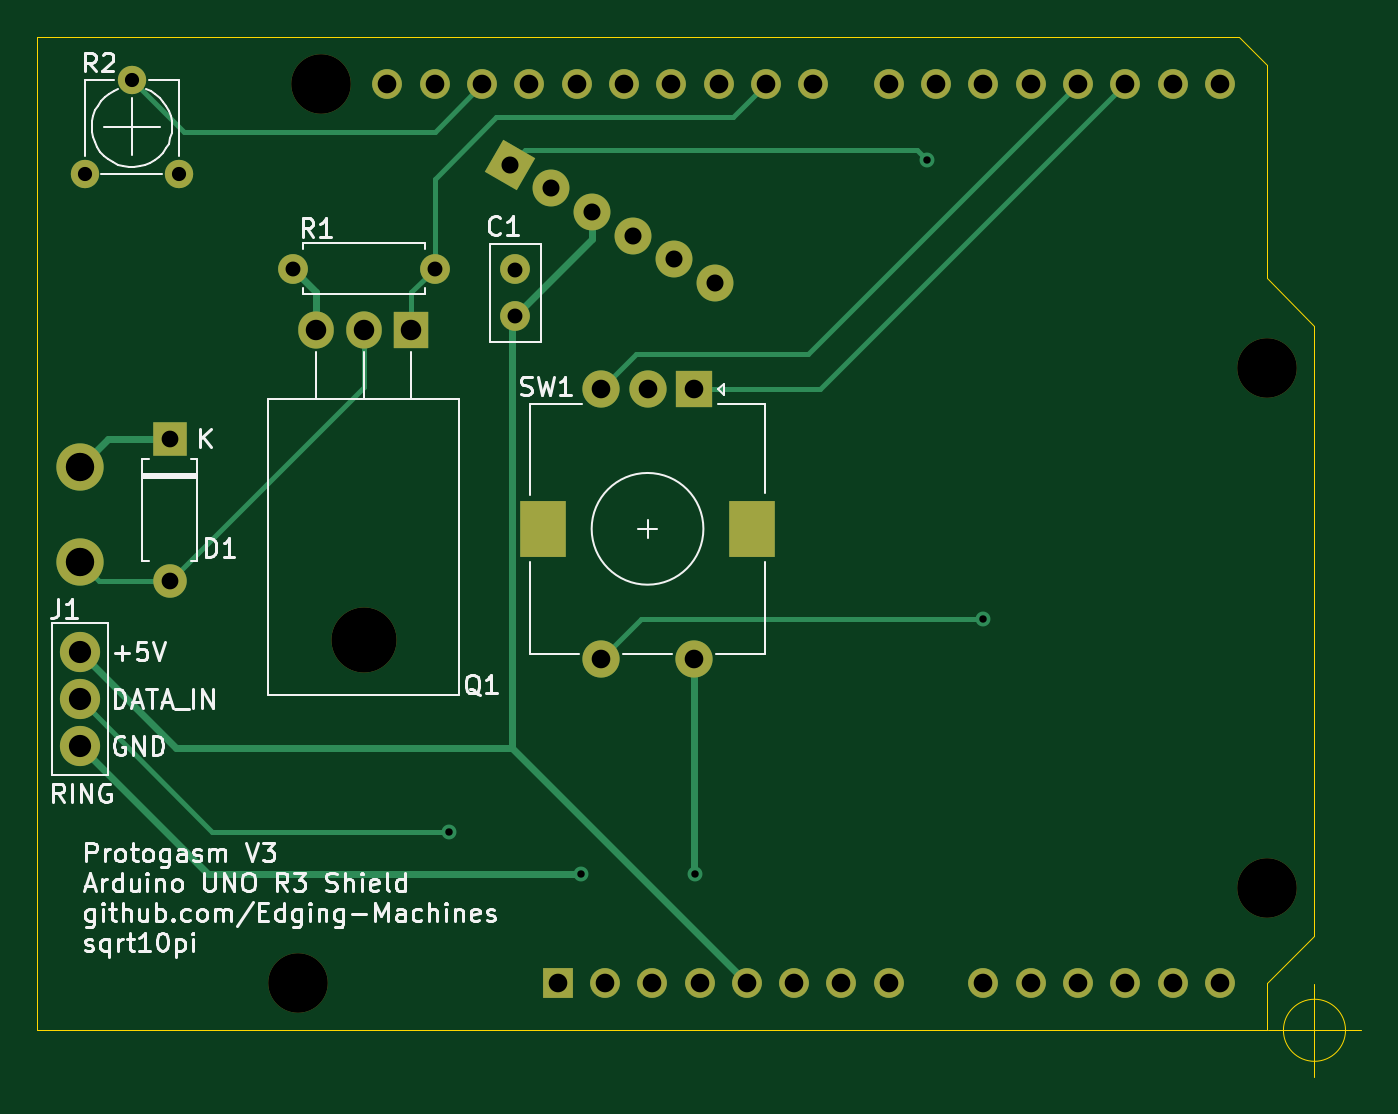
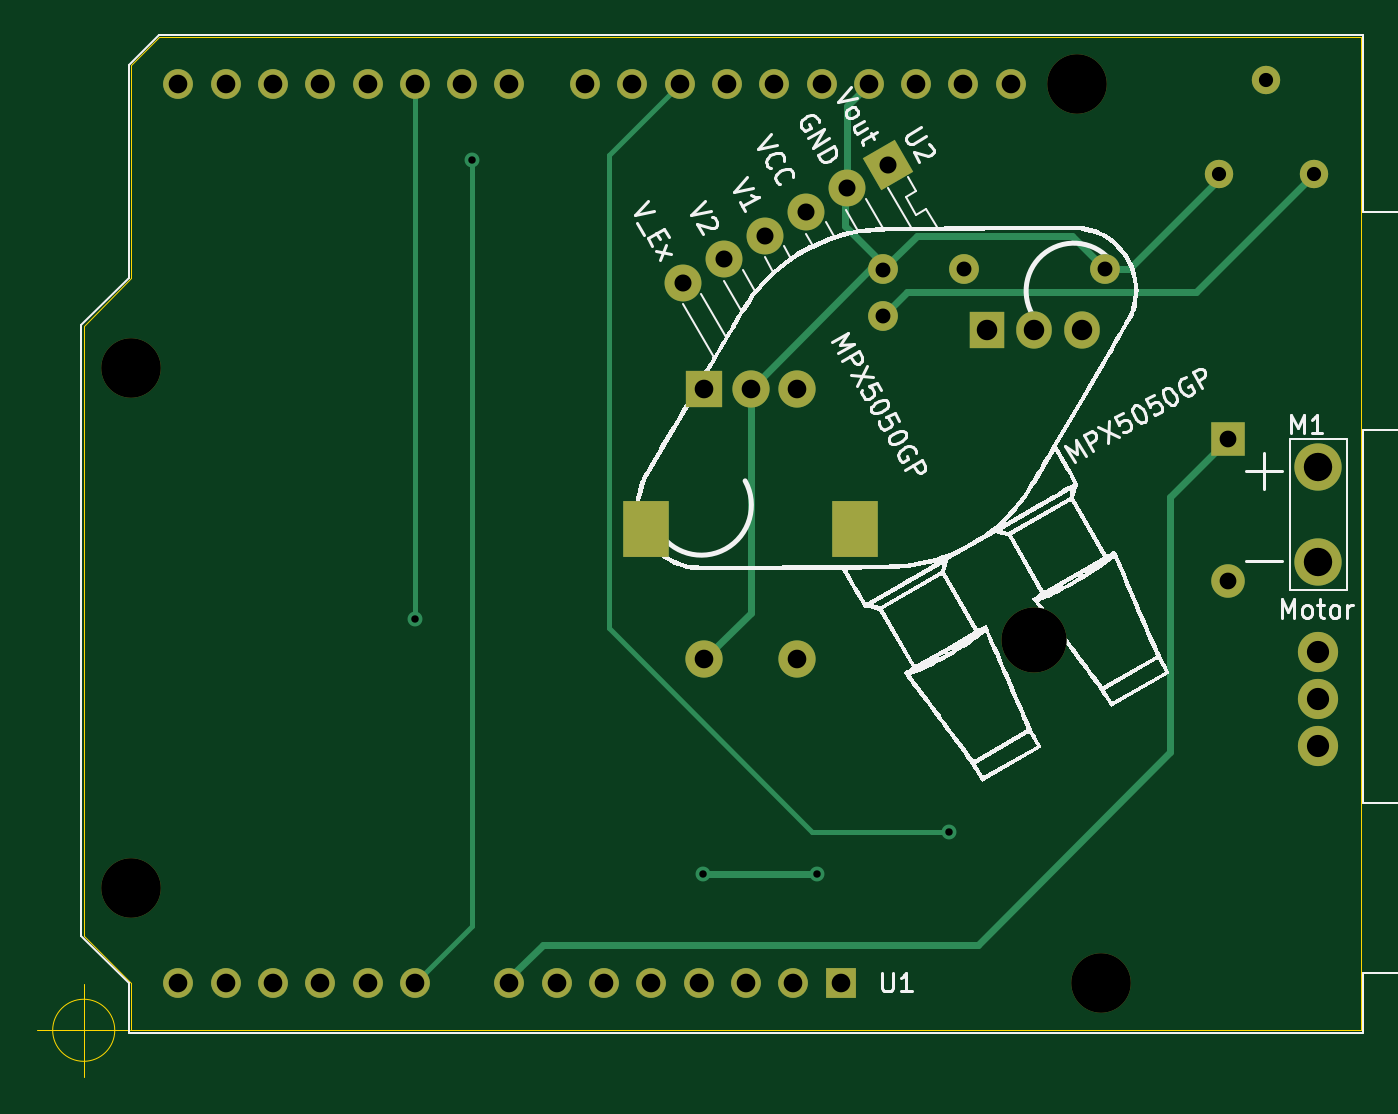
Circuit board: 11 layer files. Board 71.1 x 55.8 mm.
- bottom_copper: Protogasm-Board-V3-B_Cu.gbr (7514 bytes)
- bottom_mask: Protogasm-Board-V3-B_Mask.gbr (3008 bytes)
- paste: Protogasm-Board-V3-B_Paste.gbr (529 bytes)
- bottom_silk: Protogasm-Board-V3-B_Silkscreen.gbr (37869 bytes)
- outline: Protogasm-Board-V3-Edge_Cuts.gbr (1048 bytes)
- top_copper: Protogasm-Board-V3-F_Cu.gbr (7946 bytes)
- top_mask: Protogasm-Board-V3-F_Mask.gbr (3008 bytes)
- paste: Protogasm-Board-V3-F_Paste.gbr (529 bytes)
- top_silk: Protogasm-Board-V3-F_Silkscreen.gbr (29486 bytes)
- drill: Protogasm-Board-V3-NPTH.drl (513 bytes)
- drill: Protogasm-Board-V3-PTH.drl (1729 bytes)

=== bottom_copper: Protogasm-Board-V3-B_Cu.gbr (7514 bytes, source omitted) ===
=== bottom_mask: Protogasm-Board-V3-B_Mask.gbr ===
%TF.GenerationSoftware,KiCad,Pcbnew,6.0.1-79c1e3a40b~116~ubuntu20.04.1*%
%TF.CreationDate,2022-01-30T00:58:34-05:00*%
%TF.ProjectId,Protogasm-Board-V2,50726f74-6f67-4617-936d-2d426f617264,rev?*%
%TF.SameCoordinates,PX68290a0PY76b1be0*%
%TF.FileFunction,Soldermask,Bot*%
%TF.FilePolarity,Negative*%
%FSLAX46Y46*%
G04 Gerber Fmt 4.6, Leading zero omitted, Abs format (unit mm)*
G04 Created by KiCad (PCBNEW 6.0.1-79c1e3a40b~116~ubuntu20.04.1) date 2022-01-30 00:58:34*
%MOMM*%
%LPD*%
G01*
G04 APERTURE LIST*
G04 Aperture macros list*
%AMRotRect*
0 Rectangle, with rotation*
0 The origin of the aperture is its center*
0 $1 length*
0 $2 width*
0 $3 Rotation angle, in degrees counterclockwise*
0 Add horizontal line*
21,1,$1,$2,0,0,$3*%
G04 Aperture macros list end*
%ADD10C,1.981200*%
%ADD11RotRect,1.981200X1.981200X240.000000*%
%ADD12C,1.600000*%
%ADD13O,1.600000X1.600000*%
%ADD14R,2.000000X2.000000*%
%ADD15C,2.000000*%
%ADD16R,2.500000X3.000000*%
%ADD17O,3.500000X3.500000*%
%ADD18R,1.905000X2.000000*%
%ADD19O,1.905000X2.000000*%
%ADD20C,2.159000*%
%ADD21R,1.800000X1.800000*%
%ADD22O,1.800000X1.800000*%
%ADD23C,1.524000*%
%ADD24C,2.540000*%
%ADD25R,1.600000X1.600000*%
%ADD26C,3.200000*%
G04 APERTURE END LIST*
D10*
%TO.C,U2*%
X36398523Y40132000D03*
X34198818Y41402000D03*
X31999114Y42672000D03*
X29799409Y43942000D03*
X27599705Y45212000D03*
D11*
X25400000Y46482000D03*
%TD*%
D12*
%TO.C,R1*%
X21336000Y40894000D03*
D13*
X13716000Y40894000D03*
%TD*%
D14*
%TO.C,SW1*%
X35266000Y34428000D03*
D15*
X30266000Y34428000D03*
X32766000Y34428000D03*
D16*
X38366000Y26928000D03*
X27166000Y26928000D03*
D15*
X35266000Y19928000D03*
X30266000Y19928000D03*
%TD*%
D12*
%TO.C,C1*%
X25654000Y38354000D03*
X25654000Y40854000D03*
%TD*%
D17*
%TO.C,Q1*%
X17526000Y20932000D03*
D18*
X20066000Y37592000D03*
D19*
X17526000Y37592000D03*
X14986000Y37592000D03*
%TD*%
D20*
%TO.C,J1*%
X2286000Y20320000D03*
X2286000Y17780000D03*
X2286000Y15240000D03*
%TD*%
D21*
%TO.C,D1*%
X7112000Y31750000D03*
D22*
X7112000Y24130000D03*
%TD*%
D23*
%TO.C,R2*%
X2540000Y45974000D03*
X5080000Y51054000D03*
X7620000Y45974000D03*
%TD*%
D24*
%TO.C,M1*%
X2286000Y30226000D03*
X2286000Y25146000D03*
%TD*%
D13*
%TO.C,U1*%
X18800000Y50800000D03*
X21340000Y50800000D03*
X23880000Y50800000D03*
X26420000Y50800000D03*
X28960000Y50800000D03*
X31500000Y50800000D03*
X34040000Y50800000D03*
X36580000Y50800000D03*
X39120000Y50800000D03*
X41660000Y50800000D03*
X45720000Y50800000D03*
X48260000Y50800000D03*
X50800000Y50800000D03*
X53340000Y50800000D03*
X55880000Y50800000D03*
X58420000Y50800000D03*
X60960000Y50800000D03*
X63500000Y50800000D03*
X63500000Y2540000D03*
X60960000Y2540000D03*
X58420000Y2540000D03*
X55880000Y2540000D03*
X53340000Y2540000D03*
X50800000Y2540000D03*
X45720000Y2540000D03*
X43180000Y2540000D03*
X40640000Y2540000D03*
X38100000Y2540000D03*
X35560000Y2540000D03*
X33020000Y2540000D03*
X30480000Y2540000D03*
D25*
X27940000Y2540000D03*
D26*
X66040000Y35560000D03*
X13970000Y2540000D03*
X66040000Y7620000D03*
X15240000Y50800000D03*
%TD*%
M02*

=== paste: Protogasm-Board-V3-B_Paste.gbr ===
%TF.GenerationSoftware,KiCad,Pcbnew,6.0.1-79c1e3a40b~116~ubuntu20.04.1*%
%TF.CreationDate,2022-01-30T00:58:34-05:00*%
%TF.ProjectId,Protogasm-Board-V2,50726f74-6f67-4617-936d-2d426f617264,rev?*%
%TF.SameCoordinates,PX68290a0PY76b1be0*%
%TF.FileFunction,Paste,Bot*%
%TF.FilePolarity,Positive*%
%FSLAX46Y46*%
G04 Gerber Fmt 4.6, Leading zero omitted, Abs format (unit mm)*
G04 Created by KiCad (PCBNEW 6.0.1-79c1e3a40b~116~ubuntu20.04.1) date 2022-01-30 00:58:34*
%MOMM*%
%LPD*%
G01*
G04 APERTURE LIST*
G04 APERTURE END LIST*
M02*

=== bottom_silk: Protogasm-Board-V3-B_Silkscreen.gbr (37869 bytes, source omitted) ===
=== outline: Protogasm-Board-V3-Edge_Cuts.gbr ===
%TF.GenerationSoftware,KiCad,Pcbnew,6.0.1-79c1e3a40b~116~ubuntu20.04.1*%
%TF.CreationDate,2022-01-30T00:58:34-05:00*%
%TF.ProjectId,Protogasm-Board-V2,50726f74-6f67-4617-936d-2d426f617264,rev?*%
%TF.SameCoordinates,PX68290a0PY76b1be0*%
%TF.FileFunction,Profile,NP*%
%FSLAX46Y46*%
G04 Gerber Fmt 4.6, Leading zero omitted, Abs format (unit mm)*
G04 Created by KiCad (PCBNEW 6.0.1-79c1e3a40b~116~ubuntu20.04.1) date 2022-01-30 00:58:34*
%MOMM*%
%LPD*%
G01*
G04 APERTURE LIST*
%TA.AperFunction,Profile*%
%ADD10C,0.050000*%
%TD*%
G04 APERTURE END LIST*
D10*
X70246666Y0D02*
G75*
G03*
X70246666Y0I-1666666J0D01*
G01*
X66080000Y0D02*
X71080000Y0D01*
X68580000Y2500000D02*
X68580000Y-2500000D01*
X66040000Y2540000D02*
X68580000Y5080000D01*
X64516000Y53340000D02*
X0Y53340000D01*
X0Y0D02*
X66040000Y0D01*
X66040000Y40386000D02*
X66040000Y51816000D01*
X66040000Y51816000D02*
X64516000Y53340000D01*
X0Y53340000D02*
X0Y0D01*
X68580000Y5080000D02*
X68580000Y37846000D01*
X68580000Y37846000D02*
X66040000Y40386000D01*
X66040000Y0D02*
X66040000Y2540000D01*
M02*

=== top_copper: Protogasm-Board-V3-F_Cu.gbr (7946 bytes, source omitted) ===
=== top_mask: Protogasm-Board-V3-F_Mask.gbr ===
%TF.GenerationSoftware,KiCad,Pcbnew,6.0.1-79c1e3a40b~116~ubuntu20.04.1*%
%TF.CreationDate,2022-01-30T00:58:34-05:00*%
%TF.ProjectId,Protogasm-Board-V2,50726f74-6f67-4617-936d-2d426f617264,rev?*%
%TF.SameCoordinates,PX68290a0PY76b1be0*%
%TF.FileFunction,Soldermask,Top*%
%TF.FilePolarity,Negative*%
%FSLAX46Y46*%
G04 Gerber Fmt 4.6, Leading zero omitted, Abs format (unit mm)*
G04 Created by KiCad (PCBNEW 6.0.1-79c1e3a40b~116~ubuntu20.04.1) date 2022-01-30 00:58:34*
%MOMM*%
%LPD*%
G01*
G04 APERTURE LIST*
G04 Aperture macros list*
%AMRotRect*
0 Rectangle, with rotation*
0 The origin of the aperture is its center*
0 $1 length*
0 $2 width*
0 $3 Rotation angle, in degrees counterclockwise*
0 Add horizontal line*
21,1,$1,$2,0,0,$3*%
G04 Aperture macros list end*
%ADD10C,1.981200*%
%ADD11RotRect,1.981200X1.981200X240.000000*%
%ADD12C,1.600000*%
%ADD13O,1.600000X1.600000*%
%ADD14R,2.000000X2.000000*%
%ADD15C,2.000000*%
%ADD16R,2.500000X3.000000*%
%ADD17O,3.500000X3.500000*%
%ADD18R,1.905000X2.000000*%
%ADD19O,1.905000X2.000000*%
%ADD20C,2.159000*%
%ADD21R,1.800000X1.800000*%
%ADD22O,1.800000X1.800000*%
%ADD23C,1.524000*%
%ADD24C,2.540000*%
%ADD25R,1.600000X1.600000*%
%ADD26C,3.200000*%
G04 APERTURE END LIST*
D10*
%TO.C,U2*%
X36398523Y40132000D03*
X34198818Y41402000D03*
X31999114Y42672000D03*
X29799409Y43942000D03*
X27599705Y45212000D03*
D11*
X25400000Y46482000D03*
%TD*%
D12*
%TO.C,R1*%
X21336000Y40894000D03*
D13*
X13716000Y40894000D03*
%TD*%
D14*
%TO.C,SW1*%
X35266000Y34428000D03*
D15*
X30266000Y34428000D03*
X32766000Y34428000D03*
D16*
X38366000Y26928000D03*
X27166000Y26928000D03*
D15*
X35266000Y19928000D03*
X30266000Y19928000D03*
%TD*%
D12*
%TO.C,C1*%
X25654000Y38354000D03*
X25654000Y40854000D03*
%TD*%
D17*
%TO.C,Q1*%
X17526000Y20932000D03*
D18*
X20066000Y37592000D03*
D19*
X17526000Y37592000D03*
X14986000Y37592000D03*
%TD*%
D20*
%TO.C,J1*%
X2286000Y20320000D03*
X2286000Y17780000D03*
X2286000Y15240000D03*
%TD*%
D21*
%TO.C,D1*%
X7112000Y31750000D03*
D22*
X7112000Y24130000D03*
%TD*%
D23*
%TO.C,R2*%
X2540000Y45974000D03*
X5080000Y51054000D03*
X7620000Y45974000D03*
%TD*%
D24*
%TO.C,M1*%
X2286000Y30226000D03*
X2286000Y25146000D03*
%TD*%
D13*
%TO.C,U1*%
X18800000Y50800000D03*
X21340000Y50800000D03*
X23880000Y50800000D03*
X26420000Y50800000D03*
X28960000Y50800000D03*
X31500000Y50800000D03*
X34040000Y50800000D03*
X36580000Y50800000D03*
X39120000Y50800000D03*
X41660000Y50800000D03*
X45720000Y50800000D03*
X48260000Y50800000D03*
X50800000Y50800000D03*
X53340000Y50800000D03*
X55880000Y50800000D03*
X58420000Y50800000D03*
X60960000Y50800000D03*
X63500000Y50800000D03*
X63500000Y2540000D03*
X60960000Y2540000D03*
X58420000Y2540000D03*
X55880000Y2540000D03*
X53340000Y2540000D03*
X50800000Y2540000D03*
X45720000Y2540000D03*
X43180000Y2540000D03*
X40640000Y2540000D03*
X38100000Y2540000D03*
X35560000Y2540000D03*
X33020000Y2540000D03*
X30480000Y2540000D03*
D25*
X27940000Y2540000D03*
D26*
X66040000Y35560000D03*
X13970000Y2540000D03*
X66040000Y7620000D03*
X15240000Y50800000D03*
%TD*%
M02*

=== paste: Protogasm-Board-V3-F_Paste.gbr ===
%TF.GenerationSoftware,KiCad,Pcbnew,6.0.1-79c1e3a40b~116~ubuntu20.04.1*%
%TF.CreationDate,2022-01-30T00:58:34-05:00*%
%TF.ProjectId,Protogasm-Board-V2,50726f74-6f67-4617-936d-2d426f617264,rev?*%
%TF.SameCoordinates,PX68290a0PY76b1be0*%
%TF.FileFunction,Paste,Top*%
%TF.FilePolarity,Positive*%
%FSLAX46Y46*%
G04 Gerber Fmt 4.6, Leading zero omitted, Abs format (unit mm)*
G04 Created by KiCad (PCBNEW 6.0.1-79c1e3a40b~116~ubuntu20.04.1) date 2022-01-30 00:58:34*
%MOMM*%
%LPD*%
G01*
G04 APERTURE LIST*
G04 APERTURE END LIST*
M02*

=== top_silk: Protogasm-Board-V3-F_Silkscreen.gbr (29486 bytes, source omitted) ===
=== drill: Protogasm-Board-V3-NPTH.drl ===
M48
; DRILL file {KiCad 6.0.1-79c1e3a40b~116~ubuntu20.04.1} date Sun 30 Jan 2022 12:58:36 AM EST
; FORMAT={-:-/ absolute / inch / decimal}
; #@! TF.CreationDate,2022-01-30T00:58:36-05:00
; #@! TF.GenerationSoftware,Kicad,Pcbnew,6.0.1-79c1e3a40b~116~ubuntu20.04.1
; #@! TF.FileFunction,NonPlated,1,2,NPTH
FMAT,2
INCH
; #@! TA.AperFunction,NonPlated,NPTH,ComponentDrill
T1C0.1260
; #@! TA.AperFunction,NonPlated,NPTH,ComponentDrill
T2C0.1378
%
G90
G05
T1
X0.55Y0.1
X0.6Y2.0
X2.6Y1.4
X2.6Y0.3
T2
X0.69Y0.8241
T0
M30

=== drill: Protogasm-Board-V3-PTH.drl ===
M48
; DRILL file {KiCad 6.0.1-79c1e3a40b~116~ubuntu20.04.1} date Sun 30 Jan 2022 12:58:36 AM EST
; FORMAT={-:-/ absolute / inch / decimal}
; #@! TF.CreationDate,2022-01-30T00:58:36-05:00
; #@! TF.GenerationSoftware,Kicad,Pcbnew,6.0.1-79c1e3a40b~116~ubuntu20.04.1
; #@! TF.FileFunction,Plated,1,2,PTH
FMAT,2
INCH
; #@! TA.AperFunction,Plated,PTH,ViaDrill
T1C0.0157
; #@! TA.AperFunction,Plated,PTH,ComponentDrill
T2C0.0300
; #@! TA.AperFunction,Plated,PTH,ComponentDrill
T3C0.0315
; #@! TA.AperFunction,Plated,PTH,ComponentDrill
T4C0.0354
; #@! TA.AperFunction,Plated,PTH,ComponentDrill
T5C0.0360
; #@! TA.AperFunction,Plated,PTH,ComponentDrill
T6C0.0394
; #@! TA.AperFunction,Plated,PTH,ComponentDrill
T7C0.0433
; #@! TA.AperFunction,Plated,PTH,ComponentDrill
T8C0.0470
; #@! TA.AperFunction,Plated,PTH,ComponentDrill
T9C0.0600
; #@! TA.AperFunction,Plated,PTH,ComponentDrill
T10C0.0787
%
G90
G05
T1
X0.87Y0.42
X1.15Y0.33
X1.39Y0.33
X1.88Y1.84
X2.0Y0.87
T2
X0.1Y1.81
X0.2Y2.01
X0.3Y1.81
T3
X0.54Y1.61
X0.84Y1.61
X1.01Y1.6084
X1.01Y1.51
T4
X0.28Y1.25
X0.28Y0.95
T5
X1.0Y1.83
X1.0866Y1.78
X1.1732Y1.73
X1.2598Y1.68
X1.3464Y1.63
X1.433Y1.58
T6
X0.7402Y2.0
X0.8402Y2.0
X0.9402Y2.0
X1.0402Y2.0
X1.1Y0.1
X1.1402Y2.0
X1.1916Y1.3554
X1.1916Y0.7846
X1.2Y0.1
X1.2402Y2.0
X1.29Y1.3554
X1.3Y0.1
X1.3402Y2.0
X1.3884Y1.3554
X1.3884Y0.7846
X1.4Y0.1
X1.4402Y2.0
X1.5Y0.1
X1.5402Y2.0
X1.6Y0.1
X1.6402Y2.0
X1.7Y0.1
X1.8Y2.0
X1.8Y0.1
X1.9Y2.0
X2.0Y2.0
X2.0Y0.1
X2.1Y2.0
X2.1Y0.1
X2.2Y2.0
X2.2Y0.1
X2.3Y2.0
X2.3Y0.1
X2.4Y2.0
X2.4Y0.1
X2.5Y2.0
X2.5Y0.1
T7
X0.59Y1.48
X0.69Y1.48
X0.79Y1.48
T8
X0.09Y0.8
X0.09Y0.7
X0.09Y0.6
T9
X0.09Y1.19
X0.09Y0.99
T10
G00X1.0695Y1.07
M15
G01X1.0695Y1.0503
M16
G05
G00X1.5105Y1.07
M15
G01X1.5105Y1.0503
M16
G05
T0
M30
